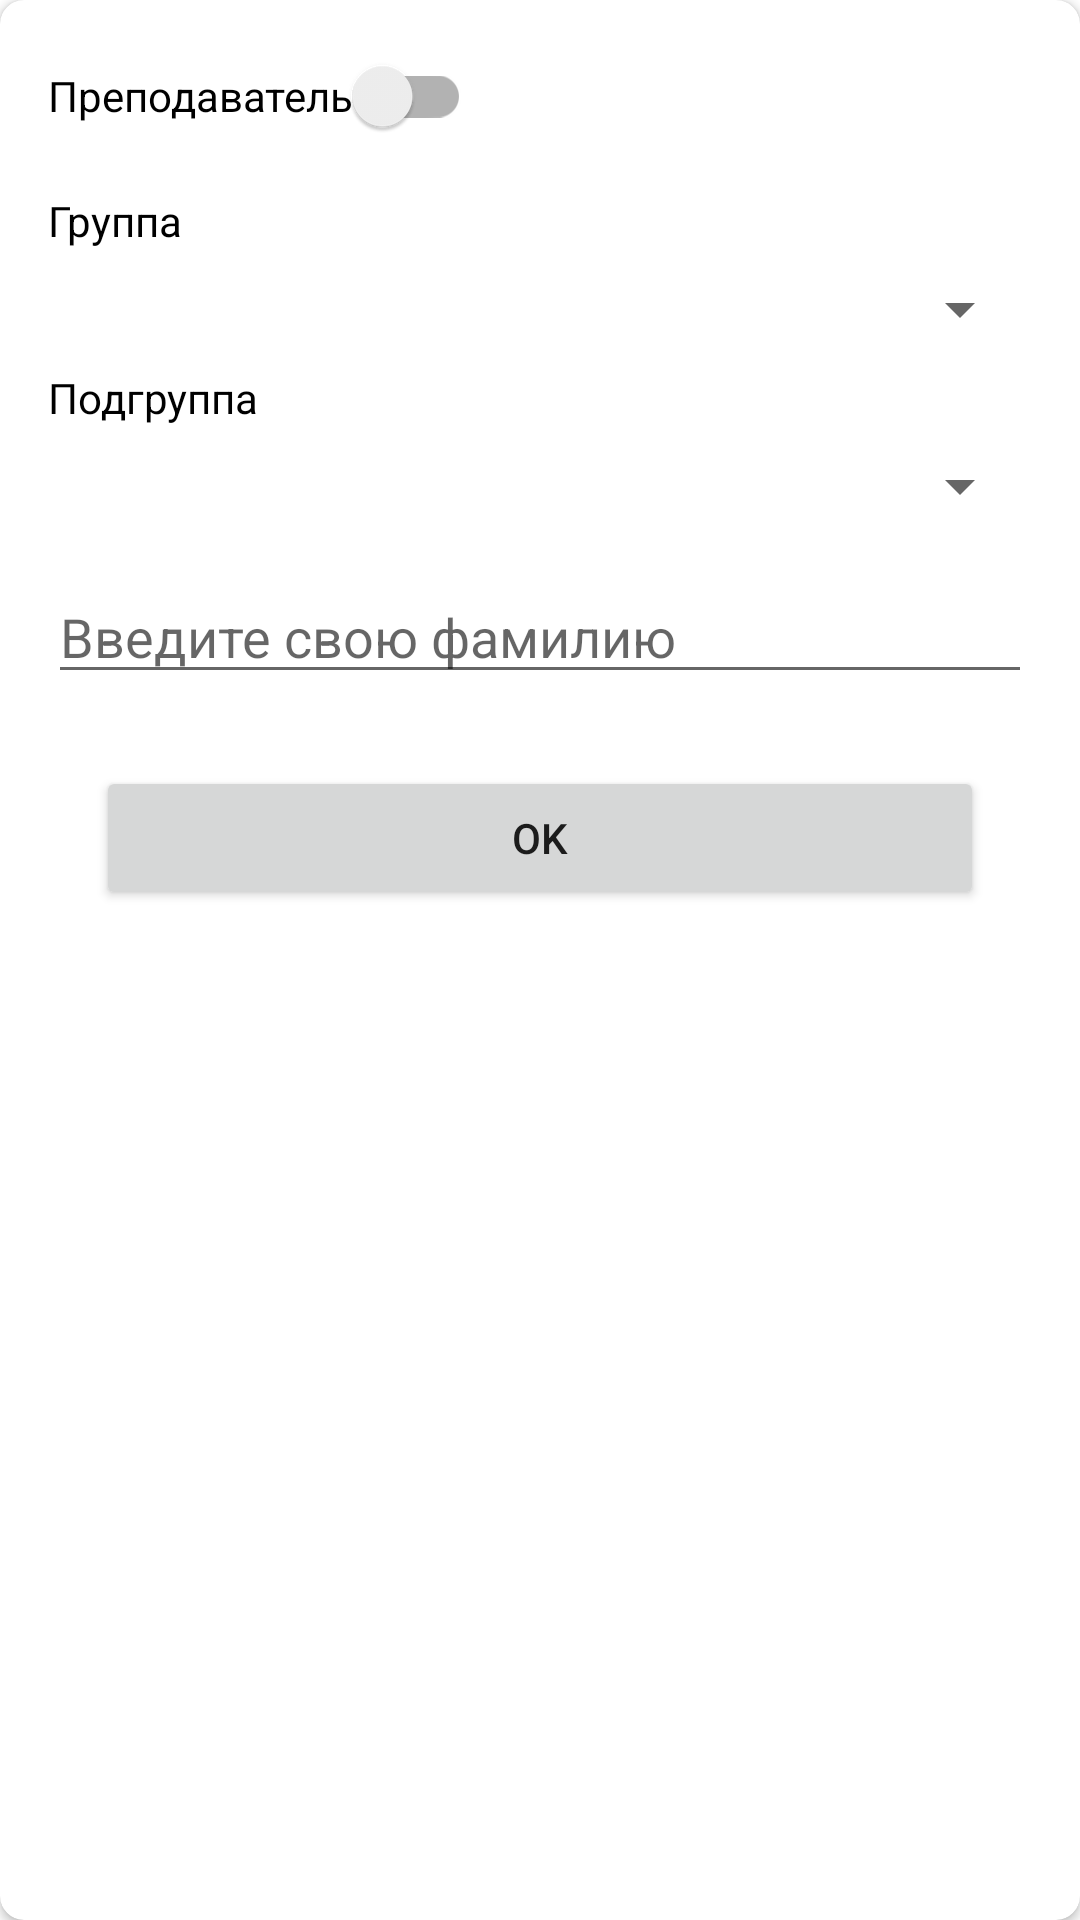

Write the Android layout XML for this screen, with the resource values it uses.
<!-- AndroidManifest.xml: application theme Theme.Schedule -->
<!-- res/layout/dialog_search.xml -->
<?xml version="1.0" encoding="utf-8"?>
<androidx.cardview.widget.CardView
    xmlns:android="http://schemas.android.com/apk/res/android"
    xmlns:app="http://schemas.android.com/apk/res-auto"
    xmlns:tools="http://schemas.android.com/tools"
    android:background="@drawable/dialog_shape"
    android:layout_gravity="center"
    app:cardCornerRadius="8dp"
    android:layout_width="match_parent"
    android:layout_height="wrap_content">

    <androidx.constraintlayout.widget.ConstraintLayout
    android:layout_width="match_parent"
    android:layout_height="wrap_content"
    android:paddingTop="8dp"
    android:paddingBottom="16dp">

        <androidx.appcompat.widget.SwitchCompat
            android:id="@+id/sProfessor"
            android:layout_width="wrap_content"
            android:layout_height="wrap_content"
            android:layout_marginStart="16dp"
            android:text="Преподаватель"
            app:layout_constraintStart_toStartOf="parent"
            app:layout_constraintTop_toTopOf="parent" />

        <TextView
            android:id="@+id/tvGroup"
            android:layout_width="wrap_content"
            android:layout_height="wrap_content"
            android:layout_marginStart="16dp"
            android:layout_marginTop="8dp"
            android:text="Группа"
            android:textColor="@color/black"
            app:layout_constraintStart_toStartOf="parent"
            app:layout_constraintTop_toBottomOf="@+id/sProfessor" />

        <Spinner
            android:id="@+id/spinnerGroups"
            android:layout_width="0dp"
            android:layout_height="wrap_content"
            android:layout_marginStart="16dp"
            android:layout_marginTop="8dp"
            android:layout_marginEnd="16dp"
            app:layout_constraintEnd_toEndOf="parent"
            app:layout_constraintStart_toStartOf="parent"
            app:layout_constraintTop_toBottomOf="@+id/tvGroup"
            tools:ignore="TouchTargetSizeCheck" />

        <Spinner
            android:id="@+id/spinnerSubgroups"
            android:layout_width="0dp"
            android:layout_height="wrap_content"
            android:layout_marginStart="16dp"
            android:layout_marginTop="8dp"
            android:layout_marginEnd="16dp"
            app:layout_constraintEnd_toEndOf="parent"
            app:layout_constraintStart_toStartOf="parent"
            app:layout_constraintTop_toBottomOf="@+id/tvSubgroup"
            tools:ignore="TouchTargetSizeCheck" />

        <TextView
            android:id="@+id/tvSubgroup"
            android:layout_width="wrap_content"
            android:layout_height="wrap_content"
            android:layout_marginStart="16dp"
            android:layout_marginTop="8dp"
            android:text="Подгруппа"
            android:textColor="@color/black"
            app:layout_constraintStart_toStartOf="parent"
            app:layout_constraintTop_toBottomOf="@+id/spinnerGroups" />

        <Button
            android:id="@+id/bConfirm"
            android:layout_width="0dp"
            android:layout_height="wrap_content"
            android:layout_marginStart="32dp"
            android:layout_marginTop="24dp"
            android:layout_marginEnd="32dp"
            android:text="ok"
            app:layout_constraintEnd_toEndOf="parent"
            app:layout_constraintHorizontal_bias="1.0"
            app:layout_constraintStart_toStartOf="parent"
            app:layout_constraintTop_toBottomOf="@+id/etProf" />

        <EditText
            android:id="@+id/etProf"
            android:layout_width="0dp"
            android:layout_height="wrap_content"
            android:layout_marginStart="16dp"
            android:layout_marginTop="16dp"
            android:layout_marginEnd="16dp"
            android:hint="Введите свою фамилию"
            app:layout_constraintEnd_toEndOf="parent"
            app:layout_constraintStart_toStartOf="parent"
            app:layout_constraintTop_toBottomOf="@+id/spinnerSubgroups"
            tools:ignore="TouchTargetSizeCheck"
            android:autofillHints="" />
    </androidx.constraintlayout.widget.ConstraintLayout>
</androidx.cardview.widget.CardView>
<!-- resources referenced by this layout -->
<resources>
  <color name="black">#FF000000</color>
  <!-- drawable dialog_shape (drawable) -->
  <?xml version="1.0" encoding="utf-8"?>
  <shape xmlns:android="http://schemas.android.com/apk/res/android"
      android:shape="rectangle">
  
      <corners
          android:bottomLeftRadius="6dp"
          android:bottomRightRadius="6dp"
          android:topLeftRadius="6dp"
          android:topRightRadius="6dp"/>
  </shape>
  <style name="Theme.Schedule" parent="Theme.MaterialComponents.DayNight.NoActionBar">
          
          <item name="colorPrimary">@color/light_blue</item>
          <item name="colorPrimaryVariant">@color/purple_700</item>
          <item name="colorOnPrimary">@color/white</item>
          
          <item name="colorSecondary">#00BFFF</item>
          <item name="colorSecondaryVariant">@color/teal_700</item>
          <item name="colorOnSecondary">@color/black</item>
          
          <item name="android:statusBarColor">@color/light_blue</item>
          
      </style>
  <color name="light_blue">#0094FF</color>
  <color name="purple_700">#FF3700B3</color>
  <color name="white">#FFFFFFFF</color>
  <color name="teal_700">#FF018786</color>
</resources>
